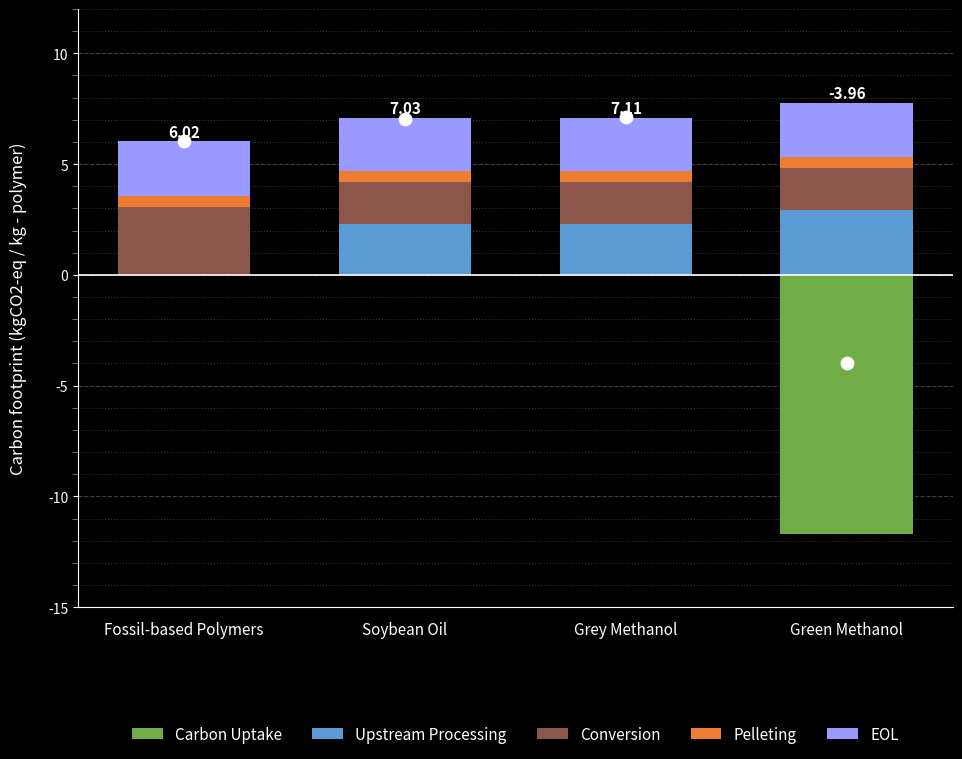

Write Python code to recreate this figure.
import matplotlib.pyplot as plt
import numpy as np
import matplotlib.ticker as ticker

# Set the style to a dark background
plt.style.use('dark_background')

# --- 1. Data Setup ---
# Categories for the x-axis (Filtered and Reordered as requested)
categories = [
    'Fossil-based Polymers',
    'Soybean Oil',
    'Grey Methanol',
    'Green Methanol'
]

# Data for each series (Filtered and Reordered)
# Original indices: [Fossil (5), Soybean (0), Grey (2), Green (1)]
data = {
    'Upstream Processing': np.array([0, 2.3, 2.3, 2.9200]),
    'Conversion': np.array([3.08, 1.9, 1.9, 1.9]),
    'Pelleting': np.array([0.5, 0.5, 0.5, 0.5]),
    'EOL': np.array([2.44, 2.4, 2.40, 2.44]),
    'Carbon Uptake': np.array([0, 0, 0, -11.7])
}

# Totals to display on top of each bar (Filtered and Reordered)
# Original totals: [7.03 (Soy), -3.96 (Green), 7.11 (Grey), 5.34, 3.44, 6.02 (Fossil)]
totals = [6.02, 7.03, 7.11, -3.96]
x_indices = range(len(categories))

# Colors chosen to match the chart
colors = {
    'Upstream Processing': '#5A9BD5',  # Blue
    'Conversion': '#8c564b',  # Brown
    'Pelleting': '#ED7D31',  # Orange-Pink
    'EOL': '#9999FF',  # Lilac
    'Carbon Uptake': '#70AD47'  # Green
}

# --- 2. Plotting ---
fig, ax = plt.subplots(figsize=(10, 8)) # Adjusted size slightly for fewer bars

# Initialize bottoms for positive and negative stacks
bottom_positive = np.zeros(len(categories))
bottom_negative = np.zeros(len(categories))

# Loop through the data to plot each series
plot_bars = {}
for label, values in data.items():
    # Separate positive and negative values for stacking
    positive_values = np.where(values > 0, values, 0)
    negative_values = np.where(values < 0, values, 0)

    # Plot positive values
    p1 = ax.bar(categories, positive_values, label=label, bottom=bottom_positive, color=colors[label], width=0.6)
    bottom_positive += positive_values

    # Plot negative values
    p2 = ax.bar(categories, negative_values, bottom=bottom_negative, color=colors[label], width=0.6)
    bottom_negative += negative_values

    # Store one of the bar containers for the legend
    plot_bars[label] = p1

# --- 3. Customization and Styling ---

# Add more pronounced zero line
ax.axhline(0, color='white', linewidth=1.2)

# Add total value labels on top of the bars
for i, total in enumerate(totals):
    # Position the text slightly above the top of the *positive* bar segment
    ax.text(i, bottom_positive[i] + 0.2, f'{total:.2f}', ha='center', fontsize=11, fontweight='bold', color='white')

# Set labels and title
ax.set_ylabel('Carbon footprint (kgCO2-eq / kg - polymer)', fontsize=12, labelpad=15)

# Updated Y-Axis Limits and Ticks
ax.set_ylim(-15, 12)
ax.set_yticks([-15, -10, -5, 0, 5, 10])

# Set minor ticks to appear every 1 unit
ax.yaxis.set_minor_locator(ticker.MultipleLocator(1))

# Customize ticks and spines
ax.tick_params(axis='x', labelsize=11, length=0, pad=10)  # Remove x-tick lines
ax.tick_params(axis='y', labelsize=10, colors='white')
ax.tick_params(axis='y', which='minor', length=4, color='gray')

ax.spines['top'].set_visible(False)
ax.spines['right'].set_visible(False)
ax.spines['bottom'].set_color('white')
ax.spines['left'].set_color('white')

# Add a horizontal grid
ax.yaxis.grid(True, linestyle='--', which='major', color='gray', alpha=0.5)
ax.yaxis.grid(True, linestyle=':', which='minor', color='gray', alpha=0.4)

ax.set_axisbelow(True)  # Ensure grid is behind bars

# Add white dots for the net total emissions
ax.scatter(
    x=x_indices,
    y=totals,
    color='white',
    s=80,              # Size of the dot
    zorder=5           # Set zorder to plot on top of bars
)

# --- 4. Legend ---
# Create the legend in the desired order
legend_labels = [
    'Carbon Uptake', 'Upstream Processing',
    'Conversion', 'Pelleting', 'EOL'
]
ax.legend(
    [plot_bars[label] for label in legend_labels],
    legend_labels,
    loc='lower center',
    bbox_to_anchor=(0.5, -0.25),  # Position below the plot
    ncol=len(legend_labels),  # Display in a single row
    frameon=False,  # No frame
    fontsize=11
)

# Adjust layout to prevent labels from being cut off
plt.tight_layout(pad=2)

# Save the figure to a new file
plt.savefig('withEOL.png', dpi=300, bbox_inches='tight', transparent=True)

# Show the plot
plt.show()
